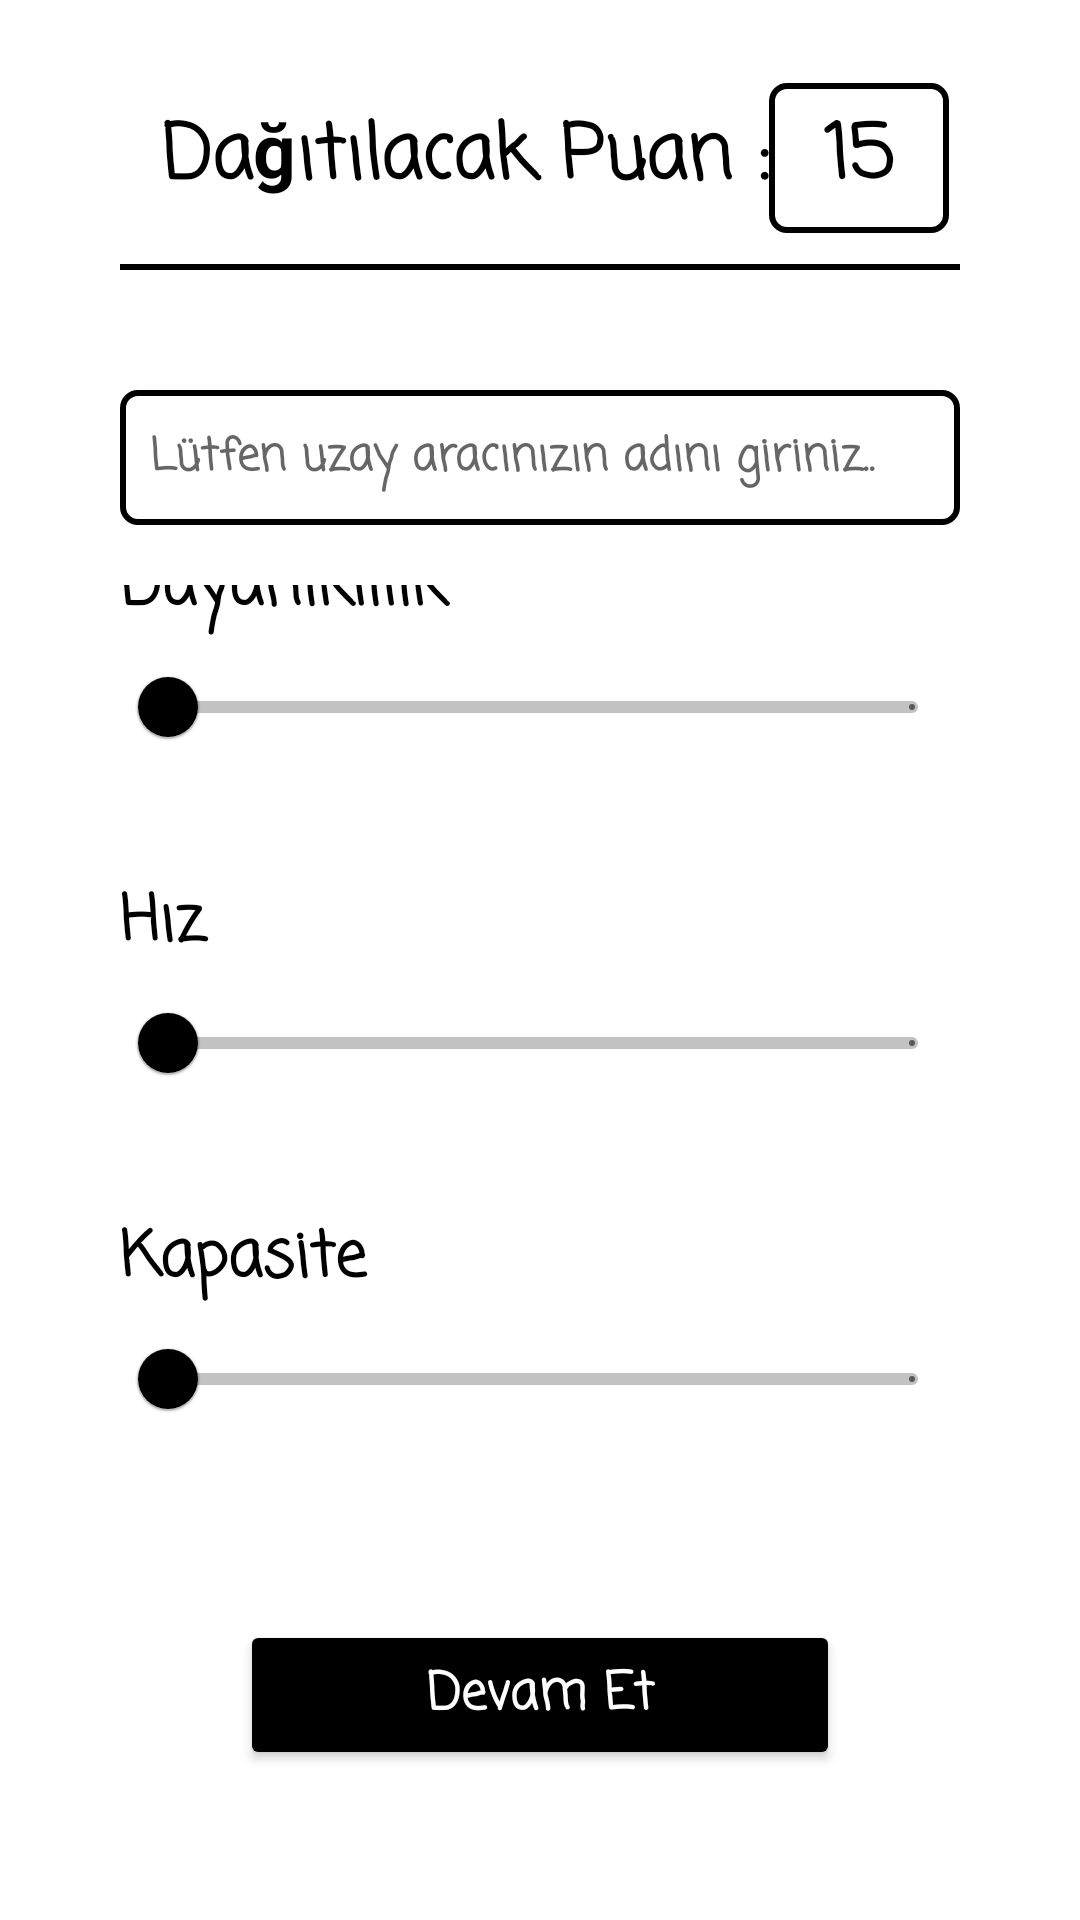

Reconstruct the res/layout file that produces this screen, plus the resources it refers to.
<!-- AndroidManifest.xml: application theme Theme.SpaceDelivery.NoActionBar -->
<!-- res/layout/activity_selectspacecraft.xml -->
<?xml version="1.0" encoding="utf-8"?>
<androidx.constraintlayout.widget.ConstraintLayout
    xmlns:android="http://schemas.android.com/apk/res/android"
    xmlns:app="http://schemas.android.com/apk/res-auto"
    xmlns:tools="http://schemas.android.com/tools"
    android:layout_width="match_parent"
    android:layout_height="match_parent"
    tools:context=".presentation.spacecraft.SelectSpacecraftActivity">

    <androidx.constraintlayout.widget.ConstraintLayout
        android:id="@+id/pointsDistributed_layout"
        android:layout_width="0dp"
        android:layout_height="75dp"
        app:layout_constraintTop_toTopOf="parent"
        app:layout_constraintLeft_toLeftOf="parent"
        app:layout_constraintRight_toRightOf="parent"
        android:layout_margin="15dp">

        <TextView
            android:id="@+id/pointsDistributed_textview"
            android:layout_width="wrap_content"
            android:layout_height="wrap_content"
            android:text="@string/pointsDistributed"
            android:gravity="center"
            android:textSize="25sp"
            android:textStyle="bold"
            app:layout_constraintTop_toTopOf="parent"
            app:layout_constraintBottom_toBottomOf="parent"
            app:layout_constraintLeft_toLeftOf="parent"
            app:layout_constraintRight_toRightOf="parent"
            android:textColor="@android:color/black"
            android:layout_marginEnd="50dp"
            android:fontFamily="casual"/>

        <TextView
            android:id="@+id/pointsDistributedValue_textview"
            android:layout_width="60dp"
            android:layout_height="50dp"
            android:background="@drawable/corner_rectangel_bg"
            app:layout_constraintTop_toTopOf="parent"
            app:layout_constraintBottom_toBottomOf="parent"
            app:layout_constraintLeft_toRightOf="@+id/pointsDistributed_textview"
            android:text="15"
            android:gravity="center"
            android:textSize="25sp"
            android:textStyle="bold"
            android:textColor="@android:color/black"
            android:fontFamily="casual"/>

        <TextView
            android:id="@+id/pointsDistributed_layout_underline"
            android:layout_width="match_parent"
            android:layout_height="2dp"
            android:background="@android:color/black"
            app:layout_constraintBottom_toBottomOf="parent"
            android:layout_marginStart="25dp"
            android:layout_marginEnd="25dp"/>
    </androidx.constraintlayout.widget.ConstraintLayout>

    <androidx.constraintlayout.widget.ConstraintLayout
        android:layout_width="match_parent"
        android:layout_height="0dp"
        app:layout_constraintTop_toBottomOf="@+id/pointsDistributed_layout"
        app:layout_constraintBottom_toTopOf="@+id/continue_button"
        android:layout_margin="20dp">

        <EditText
            android:id="@+id/spacecraftName_edittext"
            android:layout_width="match_parent"
            android:layout_height="45dp"
            android:layout_margin="20dp"
            app:layout_constraintTop_toTopOf="parent"
            android:background="@drawable/corner_rectangel_bg"
            android:maxLines="1"
            android:hint="@string/enterSpaceName"
            android:paddingStart="10dp"
            android:textColor="@android:color/black"
            android:fontFamily="casual"
            android:textStyle="bold"
            android:textSize="15sp"/>

        <androidx.constraintlayout.widget.ConstraintLayout
            android:layout_width="match_parent"
            android:layout_height="0dp"
            app:layout_constraintTop_toBottomOf="@+id/spacecraftName_edittext"
            app:layout_constraintBottom_toBottomOf="parent"
            android:layout_margin="20dp">

            <androidx.constraintlayout.widget.ConstraintLayout
                android:id="@+id/one"
                android:layout_width="match_parent"
                android:layout_height="wrap_content"
                app:layout_constraintTop_toTopOf="parent"
                app:layout_constraintBottom_toTopOf="@+id/two">
                <TextView
                    android:layout_width="match_parent"
                    android:layout_height="wrap_content"
                    android:gravity="left|center"
                    android:text="@string/enterDurability"
                    android:textColor="@android:color/black"
                    android:fontFamily="casual"
                    android:textStyle="bold"
                    android:textSize="21sp"
                    app:layout_constraintTop_toTopOf="parent"
                    app:layout_constraintBottom_toTopOf="@+id/durability_slider"/>
                <com.google.android.material.slider.Slider
                    android:id="@+id/durability_slider"
                    android:layout_width="match_parent"
                    android:layout_height="wrap_content"
                    app:layout_constraintTop_toTopOf="parent"
                    app:layout_constraintBottom_toBottomOf="parent"
                    android:valueFrom="0"
                    android:stepSize="1"
                    app:thumbColor="@android:color/black"/>
            </androidx.constraintlayout.widget.ConstraintLayout>
            <androidx.constraintlayout.widget.ConstraintLayout
                android:id="@+id/two"
                android:layout_width="match_parent"
                android:layout_height="wrap_content"
                app:layout_constraintTop_toBottomOf="@+id/one"
                app:layout_constraintBottom_toTopOf="@+id/three">

                <TextView
                    android:layout_width="match_parent"
                    android:layout_height="wrap_content"
                    android:gravity="left|center"
                    android:text="@string/enterSpeed"
                    android:textColor="@android:color/black"
                    android:fontFamily="casual"
                    android:textStyle="bold"
                    android:textSize="21sp"
                    app:layout_constraintTop_toTopOf="parent"
                    app:layout_constraintBottom_toTopOf="@+id/speed_slider"/>
                <com.google.android.material.slider.Slider
                    android:id="@+id/speed_slider"
                    android:layout_width="match_parent"
                    android:layout_height="wrap_content"
                    app:layout_constraintTop_toTopOf="parent"
                    app:layout_constraintBottom_toBottomOf="parent"
                    android:valueFrom="0"
                    android:stepSize="1"
                    app:thumbColor="@android:color/black"/>
            </androidx.constraintlayout.widget.ConstraintLayout>
            <androidx.constraintlayout.widget.ConstraintLayout
                android:id="@+id/three"
                android:layout_width="match_parent"
                android:layout_height="wrap_content"
                app:layout_constraintBottom_toBottomOf="parent"
                app:layout_constraintTop_toBottomOf="@+id/two">

                <TextView
                    android:layout_width="match_parent"
                    android:layout_height="wrap_content"
                    android:gravity="left|center"
                    android:text="@string/enterCapasity"
                    android:textColor="@android:color/black"
                    android:fontFamily="casual"
                    android:textStyle="bold"
                    android:textSize="21sp"
                    app:layout_constraintTop_toTopOf="parent"
                    app:layout_constraintBottom_toTopOf="@+id/capacity_slider"/>
                <com.google.android.material.slider.Slider
                    android:id="@+id/capacity_slider"
                    android:layout_width="match_parent"
                    android:layout_height="wrap_content"
                    app:layout_constraintTop_toTopOf="parent"
                    app:layout_constraintBottom_toBottomOf="parent"
                    android:valueFrom="0"
                    android:stepSize="1"
                    app:thumbColor="@android:color/black"/>
            </androidx.constraintlayout.widget.ConstraintLayout>
        </androidx.constraintlayout.widget.ConstraintLayout>
    </androidx.constraintlayout.widget.ConstraintLayout>

    <Button
        android:id="@+id/continue_button"
        android:layout_width="200dp"
        android:layout_height="50dp"
        android:backgroundTint="@android:color/black"
        app:layout_constraintLeft_toLeftOf="parent"
        app:layout_constraintRight_toRightOf="parent"
        app:layout_constraintBottom_toBottomOf="parent"
        android:layout_marginBottom="50dp"
        android:elevation="10dp"
        android:text="@string/continueButton"
        android:textColor="@android:color/white"
        android:fontFamily="casual"
        android:textStyle="bold"
        android:textSize="17sp"
        android:textAllCaps="false"/>
</androidx.constraintlayout.widget.ConstraintLayout>
<!-- resources referenced by this layout -->
<resources>
  <!-- drawable corner_rectangel_bg (drawable) -->
  <?xml version="1.0" encoding="UTF-8"?>
  <shape android:shape="rectangle" xmlns:android="http://schemas.android.com/apk/res/android">
      <corners android:radius="5dp"/>
      <stroke android:width="2dp" android:color="#000000"/>
      <solid android:color="@android:color/transparent"/>
  </shape>
  <string name="continueButton">Devam Et</string>
  <string name="enterCapasity">Kapasite</string>
  <string name="enterDurability">Dayanıklılık</string>
  <string name="enterSpaceName">Lütfen uzay aracınızın adını giriniz..</string>
  <string name="enterSpeed">Hız</string>
  <string name="pointsDistributed">Dağıtılacak Puan : </string>
  <style name="Theme.SpaceDelivery.NoActionBar">
          <item name="windowActionBar">false</item>
          <item name="windowNoTitle">true</item>
      </style>
</resources>
